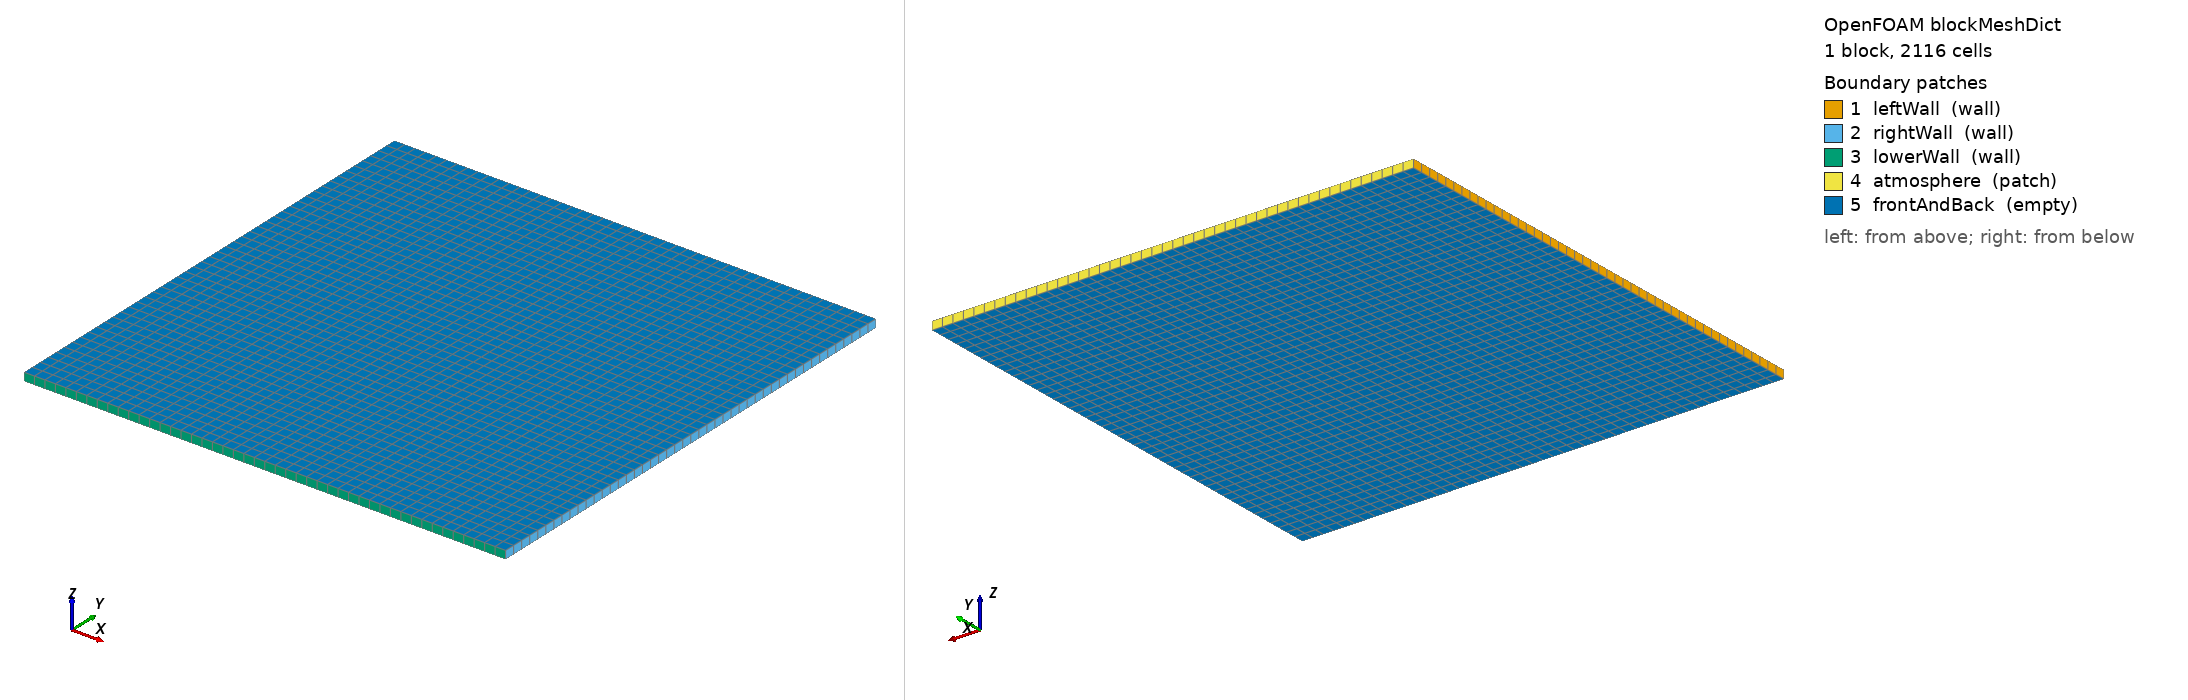

OpenFOAM case: the mesh blockMesh builds from blockMeshDict, 1 block(s), 2116 cells. Boundary patches (legend numbers): 1 leftWall (wall), 2 rightWall (wall), 3 lowerWall (wall), 4 atmosphere (patch), 5 frontAndBack (empty). Left view from above one corner, right view from below the opposite corner. Boundary conditions: 2 field file(s) under 0/; 5 of 5 drawn patches have an entry in a shipped field file.

=== system/blockMeshDict ===
/*--------------------------------*- C++ -*----------------------------------*\
  =========                 |
  \\      /  F ield         | OpenFOAM: The Open Source CFD Toolbox
   \\    /   O peration     | Website:  https://openfoam.org
    \\  /    A nd           | Version:  6
     \\/     M anipulation  |
\*---------------------------------------------------------------------------*/
FoamFile
{
    version     2.0;
    format      ascii;
    class       dictionary;
    location    "system";
    object      blockMeshDict;
}
// * * * * * * * * * * * * * * * * * * * * * * * * * * * * * * * * * * * * * //

convertToMeters 1;

vertices
(
    // Back face (z = 0)
    (0      0      0)       // 0
    (0.584  0      0)       // 1
    (0.584  0.584  0)       // 2
    (0      0.584  0)       // 3

    // Front face (z = 0.01)
    (0      0      0.01)    // 4
    (0.584  0      0.01)    // 5
    (0.584  0.584  0.01)    // 6
    (0      0.584  0.01)    // 7
);

blocks
(
    hex (0 1 2 3 4 5 6 7) (46 46 1) simpleGrading (1 1 1)
);

edges
(
);

boundary
(
    leftWall
    {
        type wall;
        faces
        (
            (0 4 7 3)
        );
    }

    rightWall
    {
        type wall;
        faces
        (
            (1 2 6 5)
        );
    }

    lowerWall
    {
        type wall;
        faces
        (
            (0 1 5 4)
        );
    }

    atmosphere
    {
        type patch;
        faces
        (
            (3 7 6 2)
        );
    }

    frontAndBack
    {
        type empty;
        faces
        (
            (0 3 2 1)
            (4 5 6 7)
        );
    }
);

mergePatchPairs
(
);

// ************************************************************************* //


=== system/controlDict ===
/*--------------------------------*- C++ -*----------------------------------*\
  =========                 |
  \\      /  F ield         | OpenFOAM: The Open Source CFD Toolbox
   \\    /   O peration     | Website:  https://openfoam.org
    \\  /    A nd           | Version:  6
     \\/     M anipulation  |
\*---------------------------------------------------------------------------*/
FoamFile
{
    version     2.0;
    format      ascii;
    class       dictionary;
    location    "system";
    object      controlDict;
}
// * * * * * * * * * * * * * * * * * * * * * * * * * * * * * * * * * * * * * //

application     interFoam;

startFrom       startTime;

startTime       0;

stopAt          endTime;

endTime         1;

deltaT          0.001;

writeControl    adjustableRunTime;

writeInterval   0.05;

purgeWrite      0;

writeFormat     ascii;

writePrecision  6;

writeCompression uncompressed;

timeFormat      general;

timePrecision   6;

runTimeModifiable yes;

adjustTimeStep  yes;

maxCo           0.5;

maxAlphaCo      0.5;

maxDeltaT       0.01;

// ************************************************************************* //


=== 0/U ===
/*--------------------------------*- C++ -*----------------------------------*\
  =========                 |
  \\      /  F ield         | OpenFOAM: The Open Source CFD Toolbox
   \\    /   O peration     | Website:  https://openfoam.org
    \\  /    A nd           | Version:  6
     \\/     M anipulation  |
\*---------------------------------------------------------------------------*/
FoamFile
{
    version     2.0;
    format      ascii;
    class       volVectorField;
    location    "0";
    object      U;
}
// * * * * * * * * * * * * * * * * * * * * * * * * * * * * * * * * * * * * * //

dimensions      [0 1 -1 0 0 0 0];

internalField   uniform (0 0 0);

boundaryField
{
    leftWall
    {
        type            noSlip;
    }

    rightWall
    {
        type            noSlip;
    }

    lowerWall
    {
        type            noSlip;
    }

    atmosphere
    {
        type            pressureInletOutletVelocity;
        value           uniform (0 0 0);
    }

    defaultFaces
    {
        type            noSlip;
    }

    frontAndBack
    {
        type            empty;
    }
}

// ************************************************************************* //


=== 0/p_rgh ===
/*--------------------------------*- C++ -*----------------------------------*\
  =========                 |
  \\      /  F ield         | OpenFOAM: The Open Source CFD Toolbox
   \\    /   O peration     | Website:  https://openfoam.org
    \\  /    A nd           | Version:  6
     \\/     M anipulation  |
\*---------------------------------------------------------------------------*/
FoamFile
{
    version     2.0;
    format      ascii;
    class       volScalarField;
    location    "0";
    object      p_rgh;
}
// * * * * * * * * * * * * * * * * * * * * * * * * * * * * * * * * * * * * * //

dimensions      [1 -1 -2 0 0 0 0];

internalField   uniform 0;

boundaryField
{
    leftWall
    {
        type            fixedFluxPressure;
        value           uniform 0;
    }

    rightWall
    {
        type            fixedFluxPressure;
        value           uniform 0;
    }

    lowerWall
    {
        type            fixedFluxPressure;
        value           uniform 0;
    }

    atmosphere
    {
        type            totalPressure;
        p0              uniform 0;
        value           uniform 0;
    }

    defaultFaces
    {
        type            fixedFluxPressure;
        value           uniform 0;
    }

    frontAndBack
    {
        type            empty;
    }
}

// ************************************************************************* //
